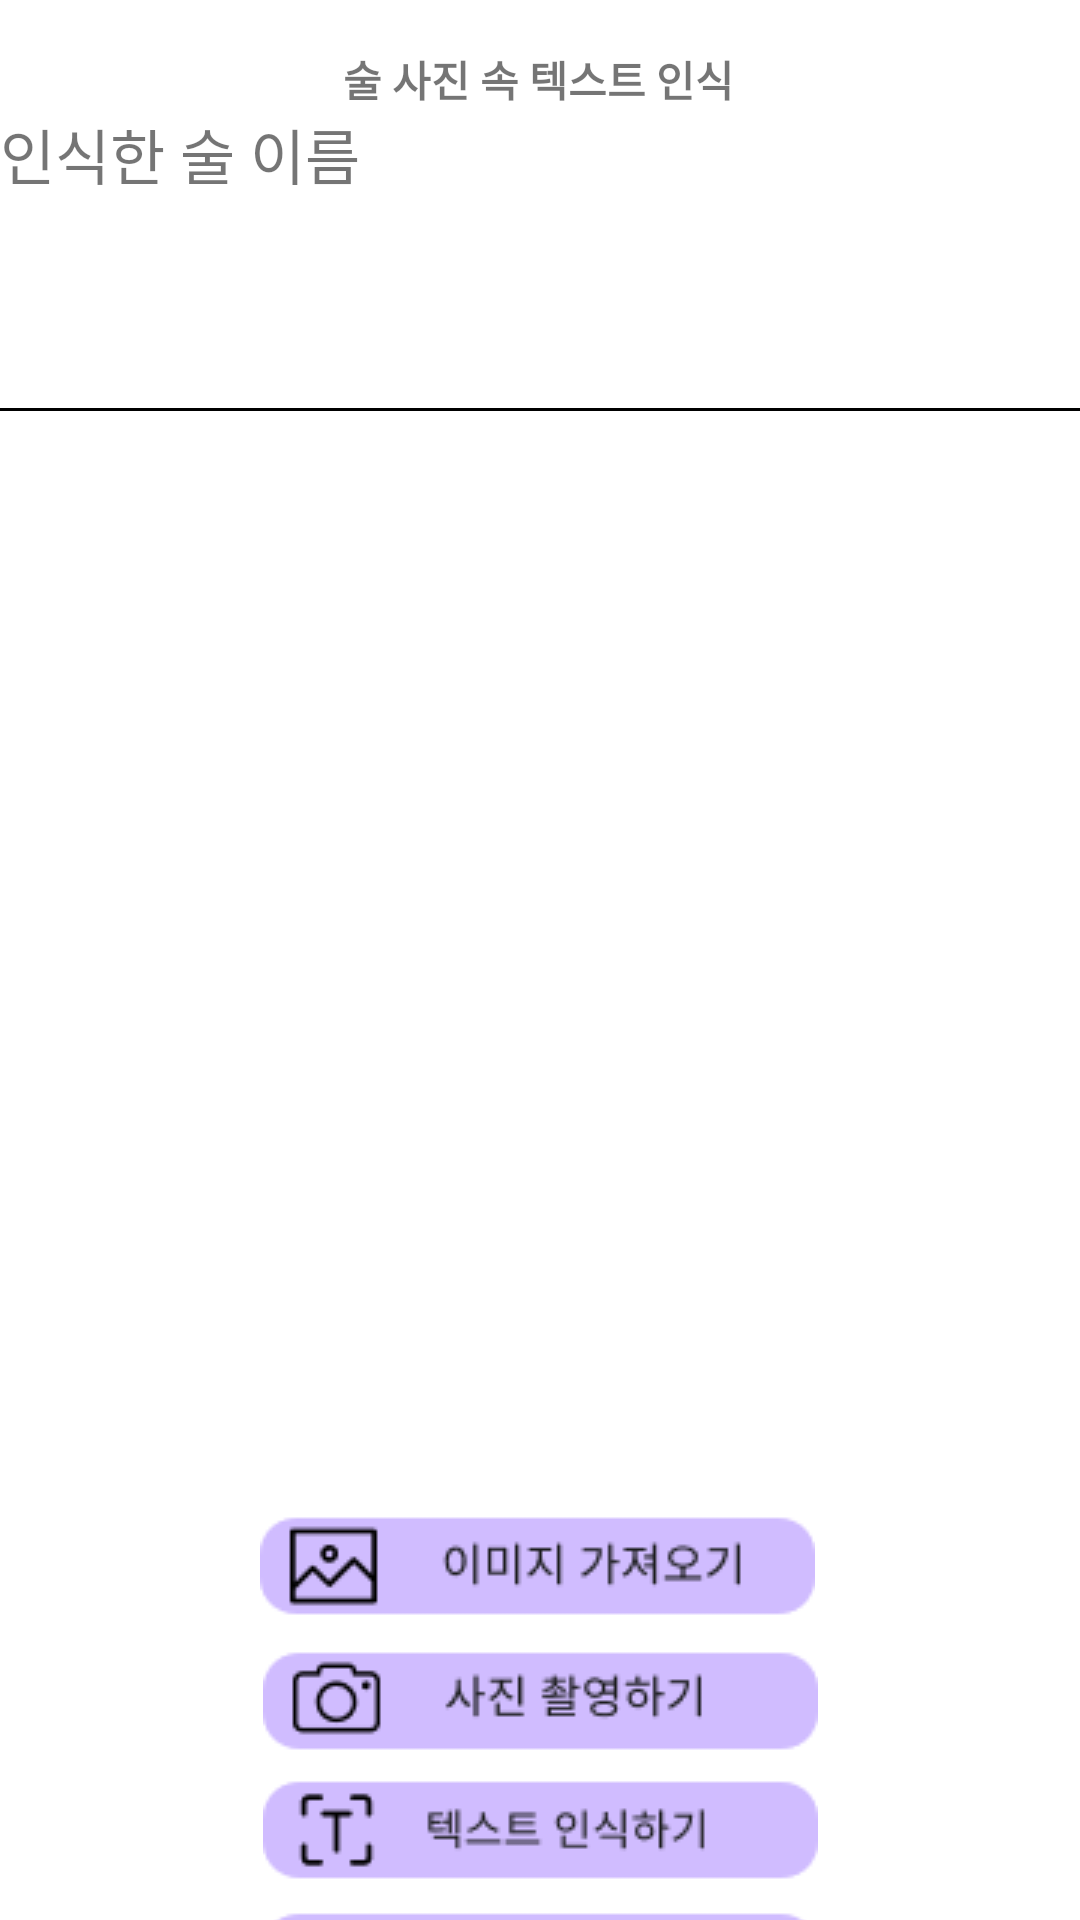

Reconstruct the res/layout file that produces this screen, plus the resources it refers to.
<!-- AndroidManifest.xml: application theme Theme.MainMap -->
<!-- res/layout/activity_textrecognition.xml -->
<?xml version="1.0" encoding="utf-8"?>
<androidx.constraintlayout.widget.ConstraintLayout xmlns:android="http://schemas.android.com/apk/res/android"
    xmlns:app="http://schemas.android.com/apk/res-auto"
    xmlns:tools="http://schemas.android.com/tools"
    android:layout_width="match_parent"
    android:layout_height="match_parent"
    tools:context=".TextRecognition"
    tools:layout_editor_absoluteX="-12dp"
    tools:layout_editor_absoluteY="0dp"
    >


    <ImageView
        android:id="@+id/imageView"
        android:layout_width="410dp"
        android:layout_height="338dp"
        android:layout_marginTop="150dp"
        app:layout_constraintEnd_toEndOf="parent"
        app:layout_constraintTop_toTopOf="parent"
        app:layout_constraintHorizontal_bias="0.0"
        app:layout_constraintStart_toStartOf="parent"
        tools:layout_editor_absoluteY="177dp"
        tools:src="@tools:sample/avatars" />

    <ImageButton
        android:id="@+id/btn_get_image"
        android:layout_width="227dp"
        android:layout_height="0dp"
        android:layout_marginTop="16dp"
        android:background="@color/white"
        android:scaleType="fitCenter"
        app:layout_constraintBottom_toTopOf="@+id/btn_film_image"
        app:layout_constraintEnd_toEndOf="parent"
        app:layout_constraintHorizontal_bias="0.494"
        app:layout_constraintStart_toStartOf="parent"
        app:layout_constraintTop_toBottomOf="@+id/imageView"
        app:srcCompat="@drawable/button_image" />

    <ImageButton
        android:id="@+id/btn_add_drink"
        android:layout_width="224dp"
        android:layout_height="0dp"
        android:layout_marginTop="8dp"
        android:background="@color/white"
        android:scaleType="fitCenter"
        app:layout_constraintEnd_toEndOf="parent"
        app:layout_constraintHorizontal_bias="0.5"
        app:layout_constraintStart_toStartOf="parent"
        app:layout_constraintTop_toBottomOf="@+id/btn_detection_image"
        app:layout_constraintVertical_bias="0.0"
        app:srcCompat="@drawable/button_review" />

    <ImageButton
        android:id="@+id/btn_detection_image"
        android:layout_width="227dp"
        android:layout_height="0dp"
        android:layout_marginTop="8dp"
        android:background="@color/white"
        android:scaleType="fitCenter"
        app:layout_constraintEnd_toEndOf="parent"
        app:layout_constraintStart_toStartOf="parent"
        app:layout_constraintTop_toBottomOf="@+id/btn_film_image"
        app:srcCompat="@drawable/button_text" />

    <ImageButton
        android:id="@+id/btn_film_image"
        android:layout_width="227dp"
        android:layout_height="0dp"
        android:layout_marginTop="8dp"
        android:background="@color/white"
        android:scaleType="fitCenter"
        app:layout_constraintEnd_toEndOf="@+id/btn_detection_image"
        app:layout_constraintHorizontal_bias="0.0"
        app:layout_constraintStart_toStartOf="@+id/btn_detection_image"
        app:layout_constraintTop_toBottomOf="@+id/btn_get_image"
        app:srcCompat="@drawable/button_camera" />


    <TextView
        android:id="@+id/text_in_image"
        android:layout_width="wrap_content"
        android:layout_height="wrap_content"
        android:layout_marginTop="16dp"
        android:text="술 사진 속 텍스트 인식"
        android:textStyle="bold"
        app:layout_constraintEnd_toEndOf="parent"
        app:layout_constraintHorizontal_bias="0.498"
        app:layout_constraintStart_toStartOf="parent"
        app:layout_constraintTop_toTopOf="parent" />

    <TextView
        android:id="@+id/textView7"
        android:layout_width="wrap_content"
        android:layout_height="wrap_content"
        android:text="인식한 술 이름"
        android:textSize="20sp"
        app:layout_constraintBottom_toTopOf="@+id/text_info"
        app:layout_constraintEnd_toEndOf="parent"
        app:layout_constraintHorizontal_bias="0.0"
        app:layout_constraintStart_toStartOf="parent"
        app:layout_constraintTop_toBottomOf="@+id/text_in_image"
        app:layout_constraintVertical_bias="0.0" />

    <TextView
        android:layout_width="match_parent"
        android:layout_height="1dp"
        android:background="@color/black"
        app:layout_constraintBottom_toTopOf="@+id/text_info"
        app:layout_constraintTop_toBottomOf="@+id/textView7" />

    <TextView
        android:id="@+id/text_info"
        android:layout_width="0dp"
        android:layout_height="80dp"
        android:text=""
        android:textSize="20sp"
        android:textStyle="bold"
        app:layout_constraintBottom_toTopOf="@+id/imageView"
        app:layout_constraintEnd_toEndOf="parent"
        app:layout_constraintHorizontal_bias="0.0"
        app:layout_constraintStart_toStartOf="parent"
        app:layout_constraintTop_toBottomOf="@+id/text_in_image"
        app:layout_constraintVertical_bias="0.583" />

    <TextView
        android:layout_width="match_parent"
        android:layout_height="1dp"
        android:background="@color/black"
        app:layout_constraintTop_toBottomOf="@+id/text_info"
        tools:layout_editor_absoluteX="-16dp" />


</androidx.constraintlayout.widget.ConstraintLayout>
<!-- resources referenced by this layout -->
<resources>
  <!-- drawable button_camera: png bitmap (drawable, 2818 bytes) -->
  <!-- drawable button_image: png bitmap (drawable, 2300 bytes) -->
  <!-- drawable button_review: png bitmap (drawable, 2494 bytes) -->
  <!-- drawable button_text: png bitmap (drawable, 2211 bytes) -->
  <style name="Theme.MainMap" parent="Theme.MaterialComponents.DayNight.DarkActionBar">
          <item name="windowNoTitle">true</item>
          
          <item name="colorPrimary">@color/purple_500</item>
          <item name="colorPrimaryVariant">@color/purple_700</item>
          <item name="colorOnPrimary">@color/white</item>
          
          <item name="colorSecondary">@color/teal_200</item>
          <item name="colorSecondaryVariant">@color/teal_700</item>
          <item name="colorOnSecondary">@color/black</item>
          
          <item name="android:statusBarColor" tools:targetApi="l">?attr/colorPrimaryVariant</item>
          
      </style>
  <!-- not gathered from this repository: default colours our renderer supplied (Android Studio template values) -->
  <color name="purple_500">#FF6200EE</color>
  <color name="purple_700">#FF3700B3</color>
  <color name="teal_200">#FF03DAC5</color>
  <color name="teal_700">#FF018786</color>
  <color name="black">#FF000000</color>
  <color name="white">#FFFFFFFF</color>
</resources>
